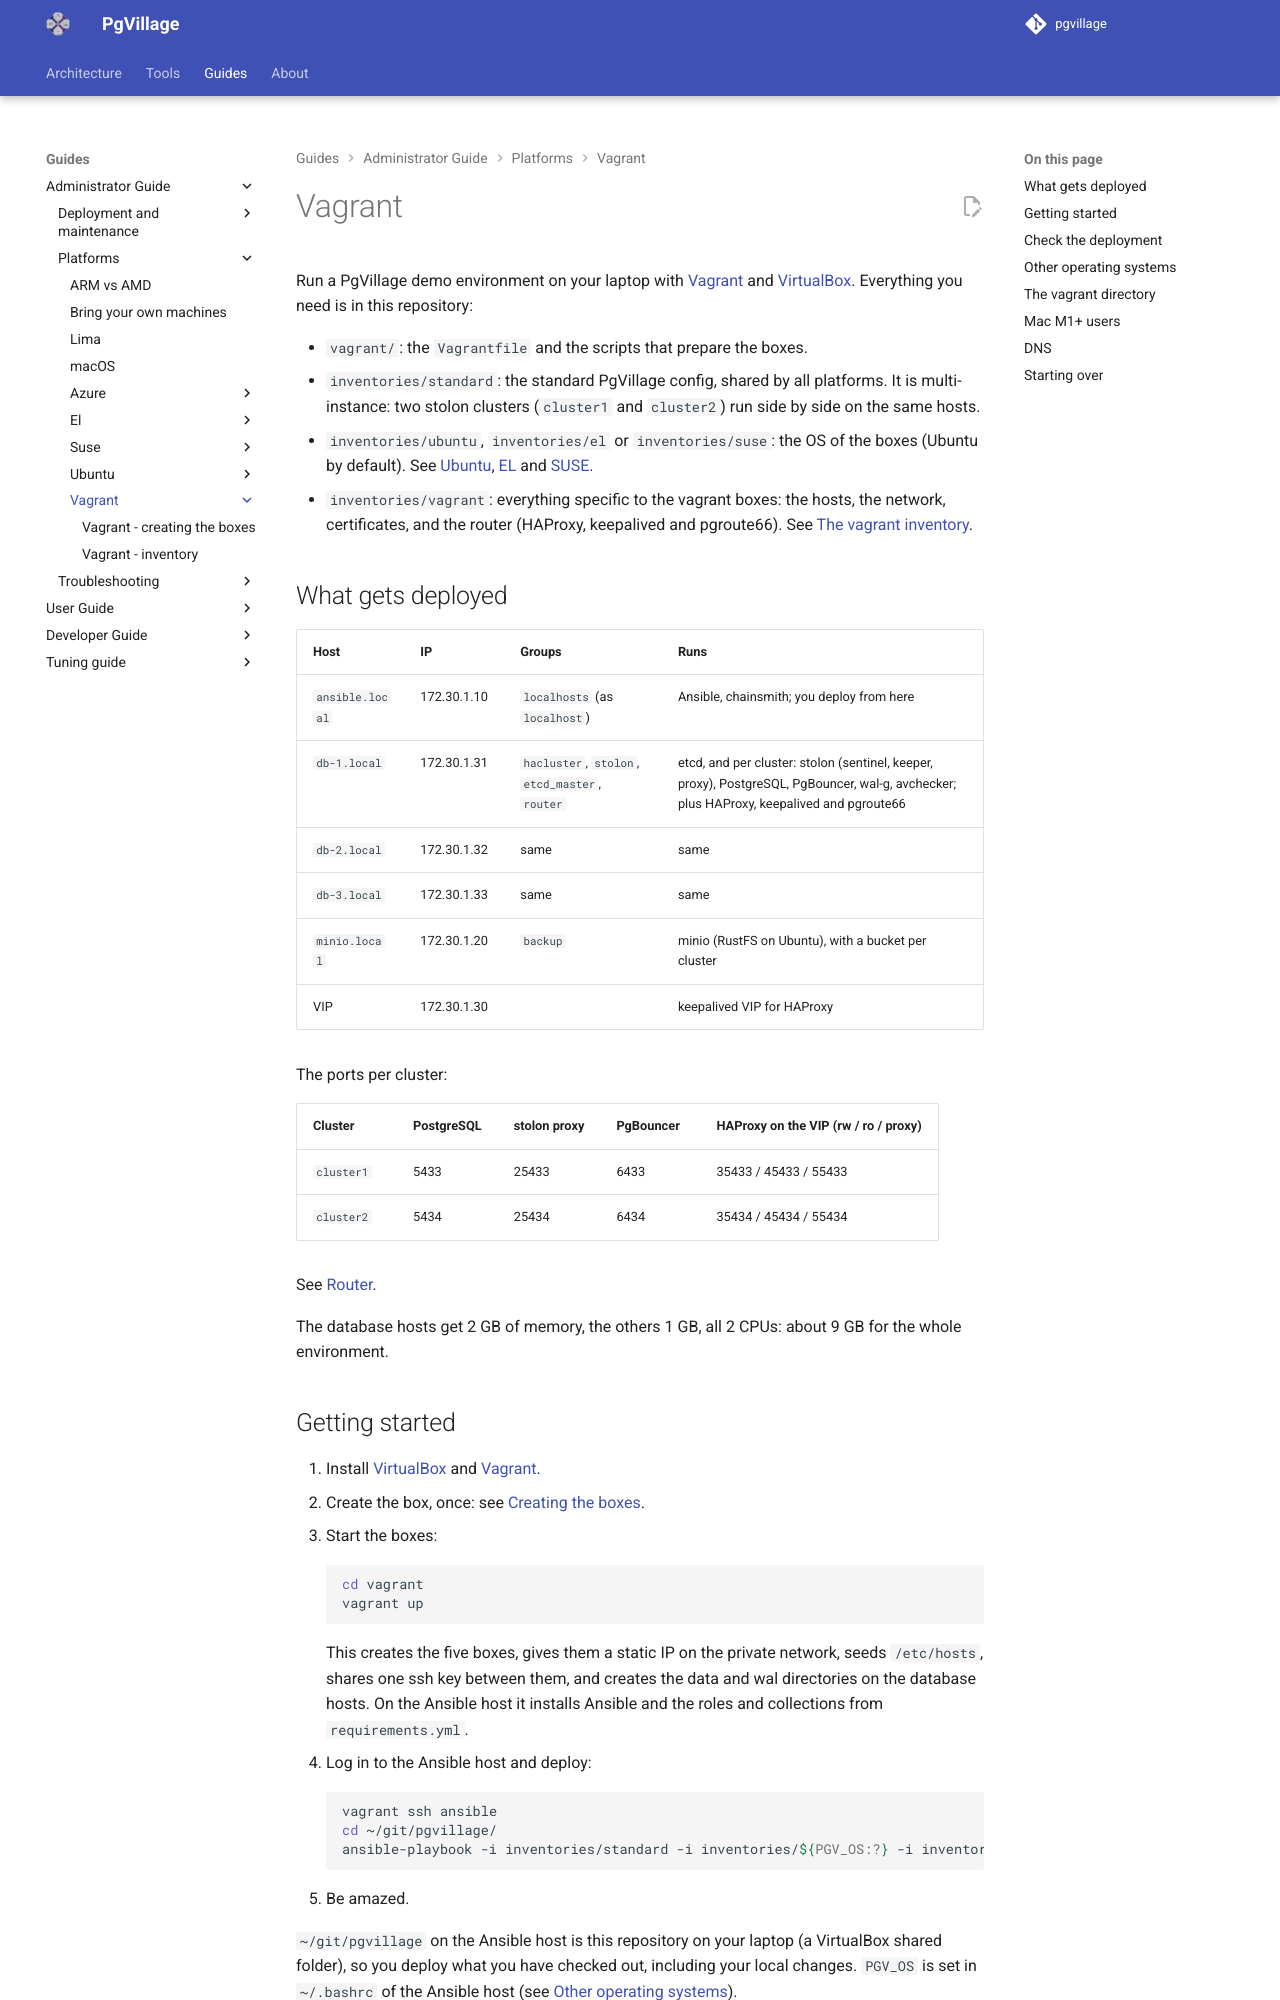

repository: pgvillage/pgvillage · page: v2.0.x/administrators-guide/platforms/vagrant/index.html · generator: mkdocs

# vagrant

A PgVillage demo environment on your laptop: an Ansible host, a minio host and three database hosts.

```bash
cd vagrant
vagrant up                      # PGV_OS=el or PGV_OS=suse for Rocky Linux or openSUSE boxes
vagrant ssh ansible
cd ~/git/pgvillag
